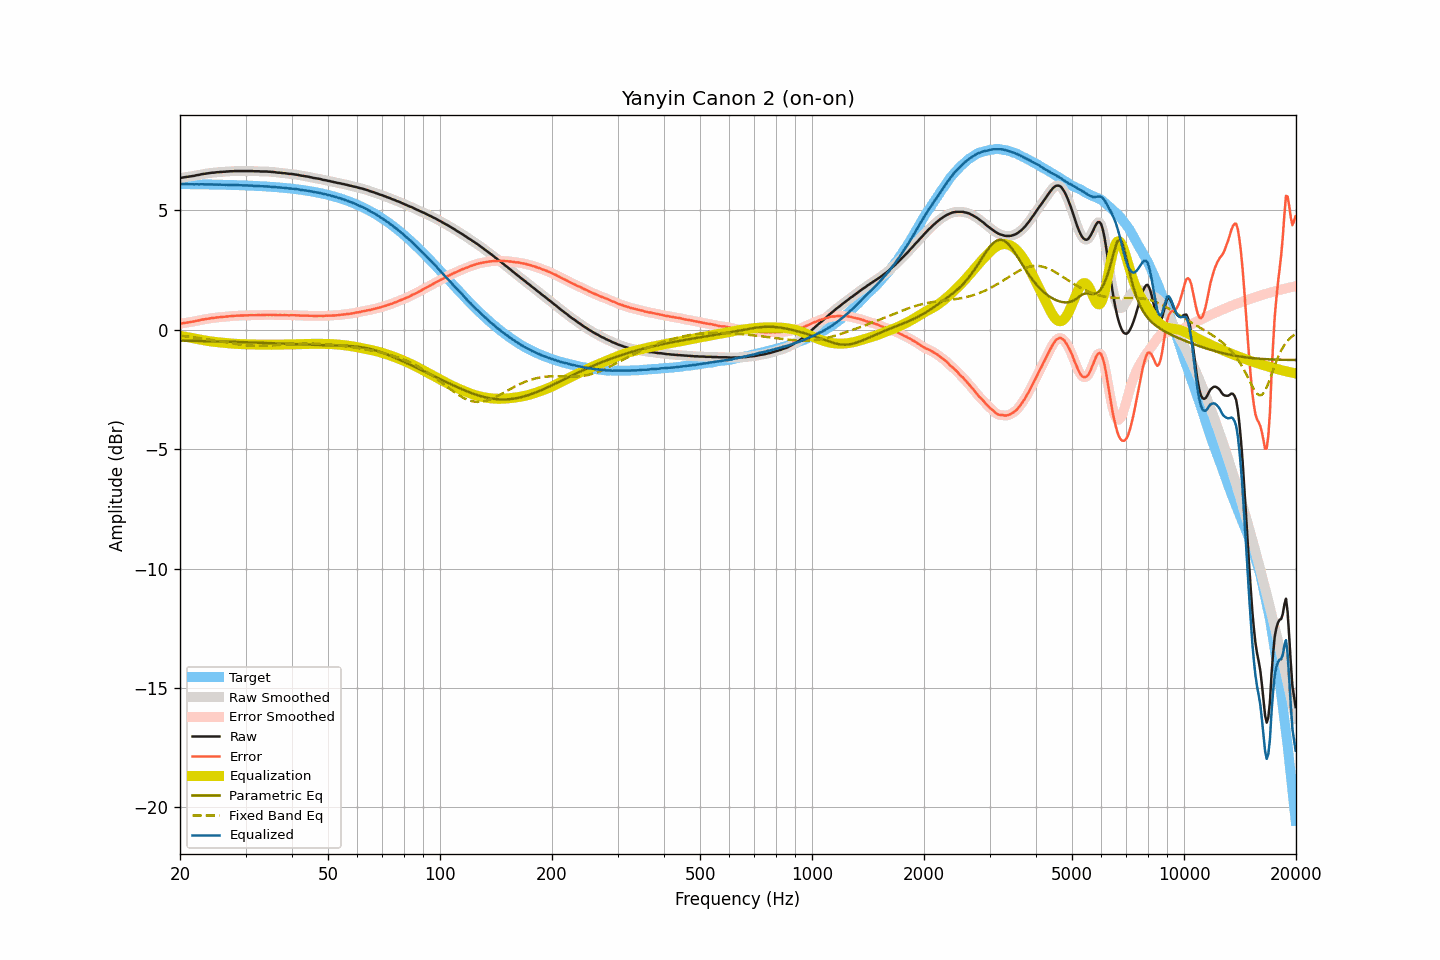

The data file committed next to this chart (first rows):
frequency, raw, smoothed, error, error_smoothed, equalization, parametric_eq, fixed_band_eq, equalized_raw, equalized_smoothed, target
20.00, 6.35, 6.35, 0.25, 0.25, -0.25, -0.45, -0.25, 6.10, 6.10, 6.10
20.20, 6.37, 6.37, 0.27, 0.27, -0.27, -0.45, -0.25, 6.11, 6.10, 6.10
20.40, 6.38, 6.38, 0.28, 0.28, -0.28, -0.45, -0.26, 6.10, 6.10, 6.10
20.61, 6.39, 6.39, 0.29, 0.29, -0.29, -0.45, -0.27, 6.10, 6.10, 6.10
20.81, 6.40, 6.40, 0.30, 0.30, -0.30, -0.46, -0.28, 6.10, 6.10, 6.10
21.02, 6.41, 6.41, 0.31, 0.31, -0.31, -0.46, -0.28, 6.10, 6.10, 6.10
21.23, 6.42, 6.42, 0.32, 0.32, -0.32, -0.46, -0.29, 6.10, 6.10, 6.10
21.44, 6.43, 6.43, 0.33, 0.33, -0.33, -0.46, -0.30, 6.10, 6.10, 6.10
21.66, 6.44, 6.44, 0.34, 0.34, -0.35, -0.46, -0.31, 6.09, 6.09, 6.10
21.87, 6.45, 6.45, 0.35, 0.36, -0.36, -0.46, -0.32, 6.09, 6.09, 6.10
22.09, 6.47, 6.47, 0.38, 0.37, -0.37, -0.46, -0.33, 6.10, 6.09, 6.10
22.31, 6.48, 6.48, 0.39, 0.39, -0.39, -0.47, -0.34, 6.09, 6.09, 6.09
22.54, 6.49, 6.49, 0.40, 0.40, -0.40, -0.47, -0.35, 6.09, 6.09, 6.09
22.76, 6.51, 6.51, 0.42, 0.41, -0.41, -0.47, -0.36, 6.10, 6.09, 6.09
22.99, 6.52, 6.52, 0.43, 0.43, -0.43, -0.47, -0.37, 6.09, 6.09, 6.09
23.22, 6.53, 6.53, 0.44, 0.44, -0.44, -0.47, -0.38, 6.09, 6.09, 6.09
23.45, 6.54, 6.54, 0.45, 0.45, -0.45, -0.47, -0.39, 6.09, 6.09, 6.09
23.69, 6.55, 6.55, 0.46, 0.46, -0.46, -0.47, -0.40, 6.09, 6.09, 6.09
23.92, 6.56, 6.56, 0.47, 0.47, -0.47, -0.48, -0.41, 6.09, 6.09, 6.09
24.16, 6.57, 6.57, 0.48, 0.48, -0.48, -0.48, -0.42, 6.09, 6.09, 6.09
24.40, 6.58, 6.58, 0.50, 0.49, -0.49, -0.48, -0.43, 6.09, 6.09, 6.08
24.65, 6.58, 6.59, 0.50, 0.50, -0.50, -0.48, -0.44, 6.08, 6.08, 6.08
24.89, 6.59, 6.59, 0.51, 0.51, -0.51, -0.48, -0.45, 6.08, 6.08, 6.08
25.14, 6.60, 6.60, 0.52, 0.52, -0.52, -0.48, -0.46, 6.08, 6.08, 6.08
25.39, 6.60, 6.60, 0.52, 0.52, -0.52, -0.49, -0.48, 6.08, 6.08, 6.08
25.65, 6.61, 6.61, 0.53, 0.53, -0.53, -0.49, -0.49, 6.08, 6.08, 6.08
25.91, 6.61, 6.61, 0.53, 0.54, -0.54, -0.49, -0.50, 6.07, 6.08, 6.08
26.16, 6.62, 6.62, 0.55, 0.54, -0.54, -0.49, -0.51, 6.08, 6.07, 6.08
26.43, 6.62, 6.62, 0.55, 0.55, -0.55, -0.49, -0.52, 6.07, 6.07, 6.07
26.69, 6.63, 6.63, 0.56, 0.56, -0.56, -0.50, -0.53, 6.07, 6.07, 6.07
26.96, 6.63, 6.63, 0.56, 0.56, -0.56, -0.50, -0.55, 6.07, 6.07, 6.07
27.23, 6.64, 6.64, 0.57, 0.57, -0.57, -0.50, -0.56, 6.07, 6.07, 6.07
27.50, 6.64, 6.64, 0.57, 0.57, -0.57, -0.50, -0.57, 6.07, 6.07, 6.07
27.77, 6.64, 6.65, 0.58, 0.58, -0.58, -0.50, -0.58, 6.06, 6.06, 6.06
28.05, 6.65, 6.65, 0.59, 0.58, -0.58, -0.50, -0.59, 6.07, 6.06, 6.06
28.33, 6.65, 6.65, 0.59, 0.59, -0.59, -0.51, -0.60, 6.06, 6.06, 6.06
28.62, 6.65, 6.65, 0.59, 0.59, -0.59, -0.51, -0.61, 6.06, 6.06, 6.06
28.90, 6.65, 6.65, 0.59, 0.59, -0.60, -0.51, -0.62, 6.06, 6.06, 6.06
29.19, 6.65, 6.65, 0.60, 0.60, -0.60, -0.51, -0.63, 6.05, 6.05, 6.05
29.48, 6.65, 6.65, 0.60, 0.60, -0.60, -0.52, -0.63, 6.05, 6.05, 6.05
29.78, 6.65, 6.65, 0.60, 0.60, -0.60, -0.52, -0.64, 6.05, 6.05, 6.05
30.08, 6.65, 6.65, 0.60, 0.60, -0.61, -0.52, -0.65, 6.05, 6.05, 6.05
30.38, 6.65, 6.65, 0.61, 0.61, -0.61, -0.52, -0.65, 6.04, 6.04, 6.04
30.68, 6.65, 6.65, 0.61, 0.61, -0.61, -0.52, -0.66, 6.04, 6.04, 6.04
30.99, 6.65, 6.65, 0.61, 0.61, -0.61, -0.53, -0.66, 6.04, 6.04, 6.04
31.30, 6.65, 6.65, 0.62, 0.61, -0.61, -0.53, -0.66, 6.04, 6.04, 6.03
31.61, 6.64, 6.64, 0.61, 0.61, -0.61, -0.53, -0.67, 6.03, 6.03, 6.03
31.93, 6.64, 6.64, 0.61, 0.61, -0.61, -0.53, -0.67, 6.03, 6.03, 6.03
32.24, 6.64, 6.64, 0.62, 0.61, -0.62, -0.54, -0.67, 6.03, 6.02, 6.02
32.57, 6.64, 6.64, 0.62, 0.62, -0.62, -0.54, -0.67, 6.02, 6.02, 6.02
32.89, 6.63, 6.63, 0.61, 0.62, -0.62, -0.54, -0.67, 6.01, 6.02, 6.02
33.22, 6.63, 6.63, 0.62, 0.62, -0.62, -0.54, -0.67, 6.01, 6.01, 6.01
33.55, 6.63, 6.63, 0.62, 0.62, -0.62, -0.55, -0.67, 6.01, 6.01, 6.01
33.89, 6.63, 6.63, 0.62, 0.62, -0.62, -0.55, -0.67, 6.01, 6.01, 6.01
34.23, 6.63, 6.63, 0.63, 0.63, -0.62, -0.55, -0.66, 6.01, 6.00, 6.00
34.57, 6.62, 6.62, 0.62, 0.63, -0.63, -0.55, -0.66, 6.00, 6.00, 6.00
34.92, 6.62, 6.62, 0.63, 0.63, -0.63, -0.56, -0.66, 6.00, 5.99, 5.99
35.27, 6.61, 6.61, 0.62, 0.63, -0.62, -0.56, -0.65, 5.99, 5.99, 5.99
35.62, 6.61, 6.61, 0.63, 0.63, -0.62, -0.56, -0.65, 5.99, 5.98, 5.98
35.97, 6.60, 6.60, 0.62, 0.62, -0.62, -0.57, -0.64, 5.98, 5.98, 5.98
... 635 more rows
